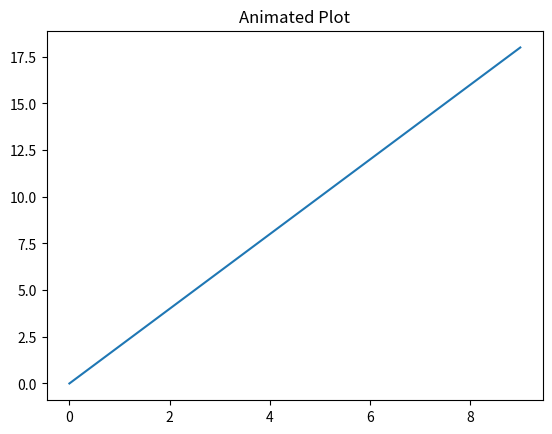

Write Python code to recreate this figure.
import matplotlib.pyplot as plt
from matplotlib.animation import FuncAnimation

x = []
y = []

fig, ax = plt.subplots()

def update(frame):
    x.append(frame)
    y.append(frame * 2)

    ax.clear()
    ax.plot(x, y)
    ax.set_title("Animated Plot")

ani = FuncAnimation(fig, update, frames=range(10), interval=500)

# ✅ Save instead of show
ani.save("output-animated-line.gif")
